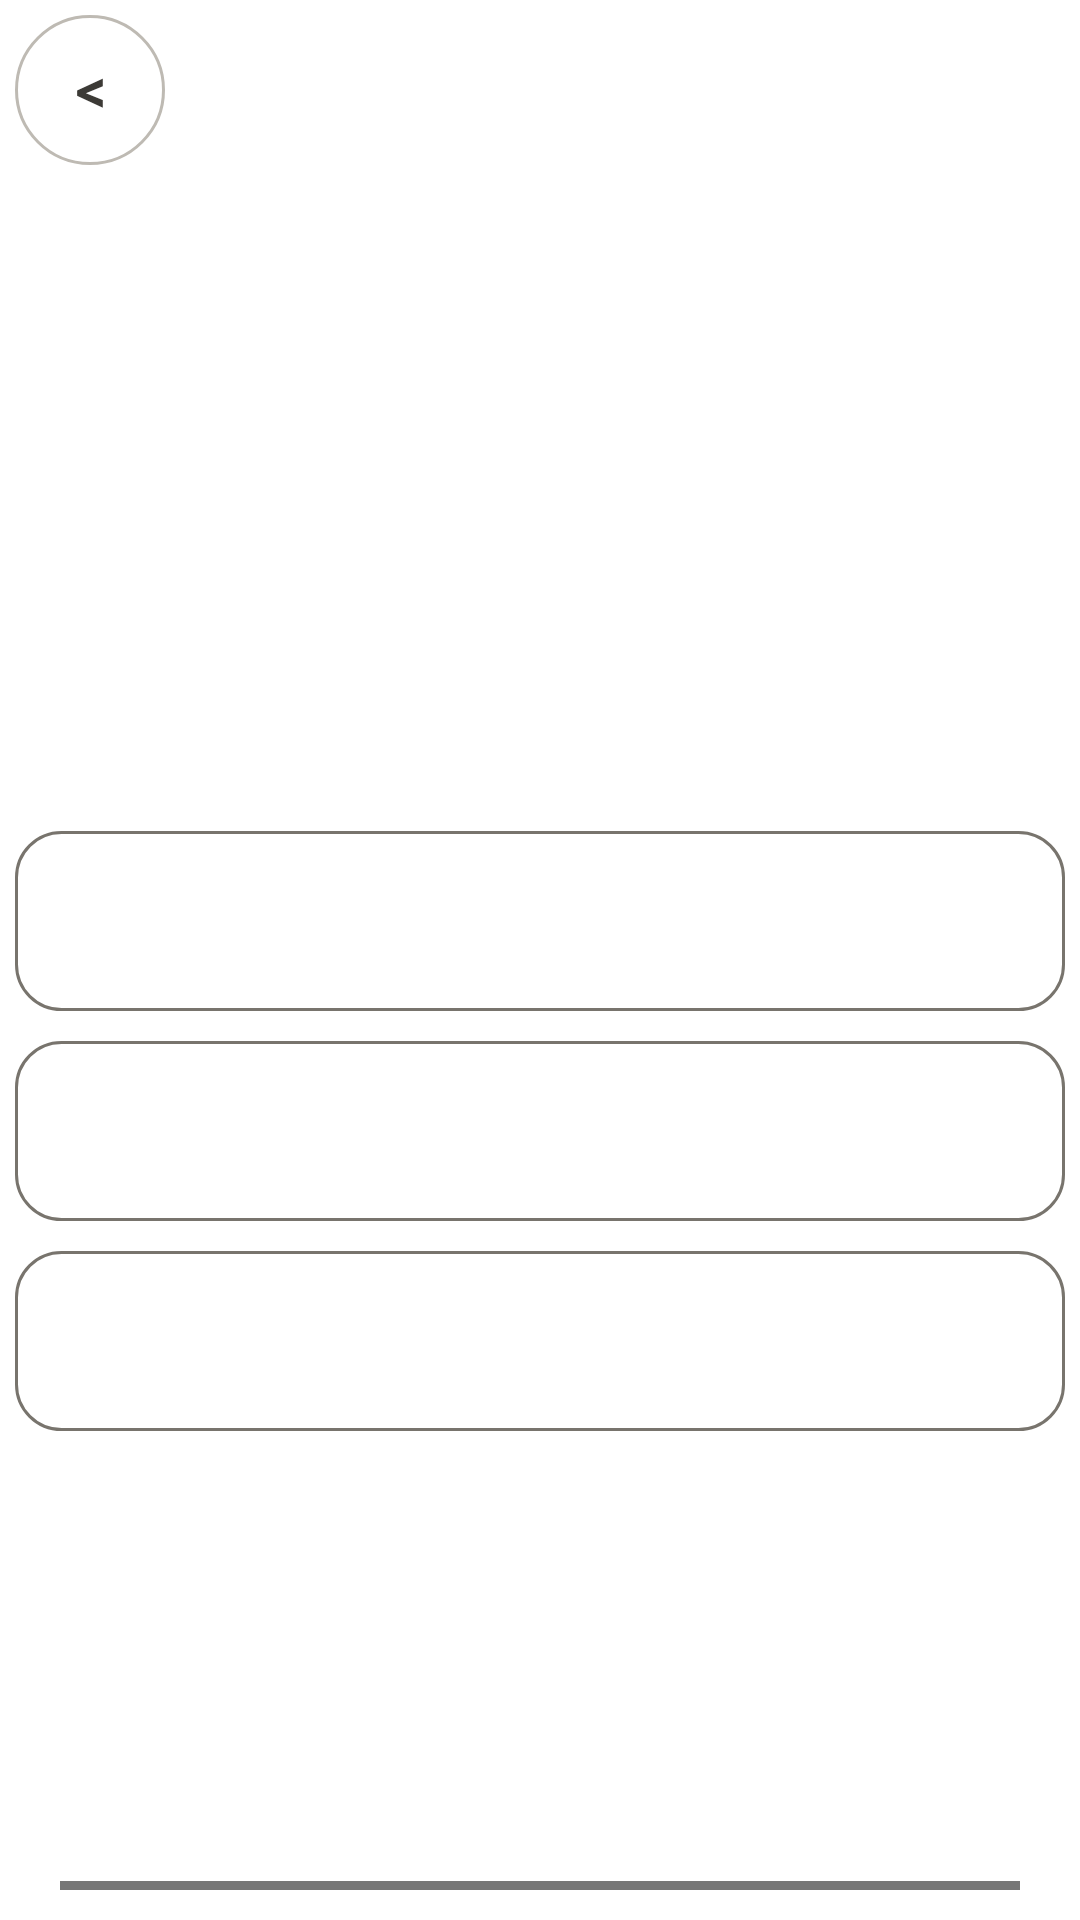

The Android layout XML behind this screen, and the referenced resources:
<!-- AndroidManifest.xml: application theme SplashTheme -->
<!-- res/layout/fragment_questions.xml -->
<?xml version="1.0" encoding="utf-8"?>
<RelativeLayout xmlns:android="http://schemas.android.com/apk/res/android"
    xmlns:app="http://schemas.android.com/apk/res-auto"
    xmlns:tools="http://schemas.android.com/tools"
    android:layout_width="match_parent"
    android:layout_height="match_parent"
    android:background="@color/white"
    tools:context=".ui.navigation_fragments.training.questions.view_model.QuestionsFragment">

    <Button
        android:id="@+id/backBtn"
        style="@style/mainText"
        android:layout_width="50dp"
        android:layout_height="50dp"
        android:layout_alignParentStart="true"
        android:layout_alignParentTop="true"
        android:layout_marginStart="5dp"
        android:layout_marginTop="5dp"
        android:background="@drawable/round_btn"
        android:fontFamily="@font/rubik"
        android:gravity="center"
        android:text="@string/back"
        android:textColor="@color/inkDark"
        android:textSize="20sp"
        app:backgroundTint="@null" />

    <TextView
        android:id="@+id/counter"
        style="@style/subText"
        android:layout_width="wrap_content"
        android:layout_height="wrap_content"
        android:layout_below="@id/backBtn"
        android:layout_centerHorizontal="true"
        android:layout_marginTop="30dp"
        tools:text="@string/_GO" />

    <TextView
        android:id="@+id/questionText"
        style="@style/mainText"
        android:layout_width="wrap_content"
        android:layout_height="wrap_content"
        android:layout_below="@id/counter"
        android:layout_centerHorizontal="true"
        android:layout_marginTop="20dp"
        android:ellipsize="end"
        android:maxLines="5"
        android:textSize="23sp"
        tools:text="@string/app_name" />

    <Button
        android:id="@+id/firstAnswer"
        style="@style/subText"
        android:layout_width="350dp"
        android:layout_height="60dp"
        android:layout_above="@id/second_answer"
        android:layout_centerInParent="true"
        android:layout_marginBottom="10dp"
        android:background="@drawable/question_button"
        app:backgroundTint="@null"
        tools:text="@string/_1" />

    <Button
        android:id="@+id/second_answer"
        style="@style/subText"
        android:layout_width="350dp"
        android:layout_height="60dp"
        android:layout_above="@id/thirdAnswer"

        android:layout_centerHorizontal="true"
        android:layout_marginBottom="10dp"
        android:background="@drawable/question_button"

        app:backgroundTint="@null"
        tools:text="@string/_2" />

    <Button
        android:id="@+id/thirdAnswer"
        style="@style/subText"
        android:layout_width="350dp"
        android:layout_height="60dp"
        android:layout_above="@id/progressBar"
        android:layout_centerHorizontal="true"
        android:layout_marginBottom="150dp"
        android:background="@drawable/question_button"
        app:backgroundTint="@null"
        tools:text="@string/_3" />

    <ProgressBar
        android:id="@+id/progressBar"
        style="?android:attr/progressBarStyleHorizontal"
        android:layout_width="match_parent"
        android:layout_height="3dp"
        android:layout_alignParentBottom="true"
        android:layout_centerInParent="true"
        android:layout_marginBottom="10dp"
        android:layout_marginHorizontal="20dp"
        android:progressDrawable="@drawable/progressbar"

        />


</RelativeLayout>
<!-- resources referenced by this layout -->
<resources>
  <color name="inkDark">#3C3A36</color>
  <color name="white">#FFFFFFFF</color>
  <!-- drawable progressbar (drawable) -->
  <?xml version="1.0" encoding="utf-8"?>
  <layer-list xmlns:android="http://schemas.android.com/apk/res/android">
      <item android:id="@android:id/background">
          <color android:color="#777" />
      </item>
      <item android:id="@android:id/progress">
          <clip>
              <shape>
                  <gradient
                      android:angle="180"
                      android:centerColor="@color/primaryOrange"
                      android:startColor="@color/animYellow"
                      android:endColor="@color/animRed" />
              </shape>
          </clip>
      </item>
  </layer-list>
  <!-- drawable question_button (drawable) -->
  <?xml version="1.0" encoding="utf-8"?>
  <selector xmlns:android="http://schemas.android.com/apk/res/android">
      <item android:state_focused="true" android:state_pressed="true">
          <shape>
              <corners android:radius="15dp" />
              <stroke android:width="1dp" android:color="@color/inkGrey" />
          </shape>
      </item>
      <item android:state_focused="false" android:state_pressed="true">
          <shape>
              <corners android:radius="15dp" />
              <stroke android:width="1dp" android:color="@color/primaryOrange" />
          </shape>
  
      </item>
      <item android:state_focused="true" android:state_pressed="false">
          <shape>
              <corners android:radius="15dp" />
              <stroke android:width="1dp" android:color="@color/inkGrey" />
          </shape>
      </item>
      <item android:state_focused="false" android:state_pressed="false">
          <shape>
              <corners android:radius="15dp" />
              <stroke android:width="1dp" android:color="@color/inkGrey" />
          </shape>
      </item>
  </selector>
  <!-- drawable round_btn (drawable) -->
  <?xml version="1.0" encoding="utf-8"?>
  <shape xmlns:android="http://schemas.android.com/apk/res/android">
  
      <corners android:radius="5000dp" />
      <stroke
          android:width="1dp"
          android:color="@color/bebra" />
  </shape>
  <string name="_1">1</string>
  <string name="_2">2</string>
  <string name="_3">3</string>
  <string name="_GO">GO!</string>
  <string name="app_name">WordsFactory</string>
  <string name="back">&lt;</string>
  <style name="mainText">
          <item name="android:textSize">24sp</item>
          <item name="android:textAllCaps">false</item>
          <item name="android:gravity">center</item>
          <item name="android:textStyle">bold</item>
          <item name="android:textColor">@color/inkDark</item>
          <item name="font">@font/rubik</item>
      </style>
  <style name="subText">
          <item name="android:textSize">14sp</item>
          <item name="android:textAllCaps">false</item>
          <item name="android:gravity">center</item>
          <item name="android:textColor">@color/inkDark</item>
          <item name="font">@font/rubik</item>
      </style>
  <style name="SplashTheme" parent="Theme.MaterialComponents.DayNight.NoActionBar">
          <item name="android:windowBackground">@drawable/launcher_theme</item>
      </style>
  <color name="primaryOrange">#E3562A</color>
  <color name="animYellow">#F2A03F</color>
  <color name="animRed">#EF4949</color>
  <color name="inkGrey">#78746D</color>
  <color name="bebra">#BEBAB3</color>
  <!-- drawable launcher_theme (drawable) -->
  <?xml version="1.0" encoding="utf-8"?>
  <layer-list xmlns:android="http://schemas.android.com/apk/res/android">
  
      <item android:drawable="@color/white" />
      <item
          android:drawable="@drawable/kid"
          android:gravity="center" />
  
  </layer-list>
  <!-- drawable kid: jpg bitmap (drawable, 47007 bytes) -->
</resources>
